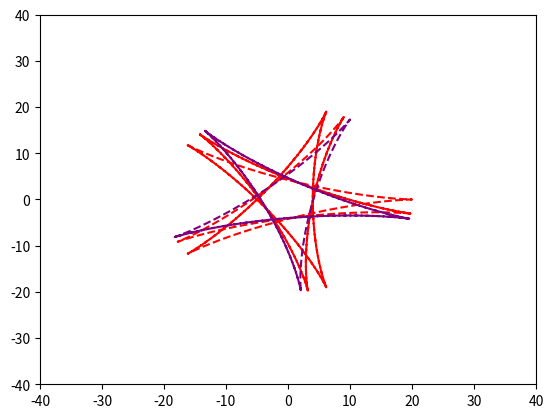

The matplotlib source for this figure:
import numpy as np
import matplotlib.pyplot as plt
import matplotlib.animation as animation
 
fig, ax = plt.subplots()
line, = plt.plot([], [], '--', color='red', label='line')
edge = 40
 
ax.set_xlim(-edge, edge)
ax.set_ylim(-edge, edge)
 
x, y = [], []
t=np.arange(-10,10,0.01)
x = 12*np.cos(t)+ 8*np.cos(1.5*t)
y = 12*np.sin(t)-8*np.sin(1.5*t)
star, = plt.plot(x,y, '--', color='red', label='line')
t = np.pi /3
X = x*np.cos(t) - y*np.sin(t)
Y = y*np.cos(t) + x*np.sin(t)
star, = plt.plot(X,Y, '--', color='purple', label='line')

def rotate (x,y,angle):
    X= x*np.cos(angle) - y*np.sin(angle)
    Y= y*np.cos(angle) + x*np.sin(angle)
    return X,Y
def animate(a):
 line.set_data (rotate(x,y,a))
ani = animation.FuncAnimation(fig,
                        animate,
                        frames=np.arange(0, 10, 0.1),
                        interval=30)

ani.save('my_anim.gif')

